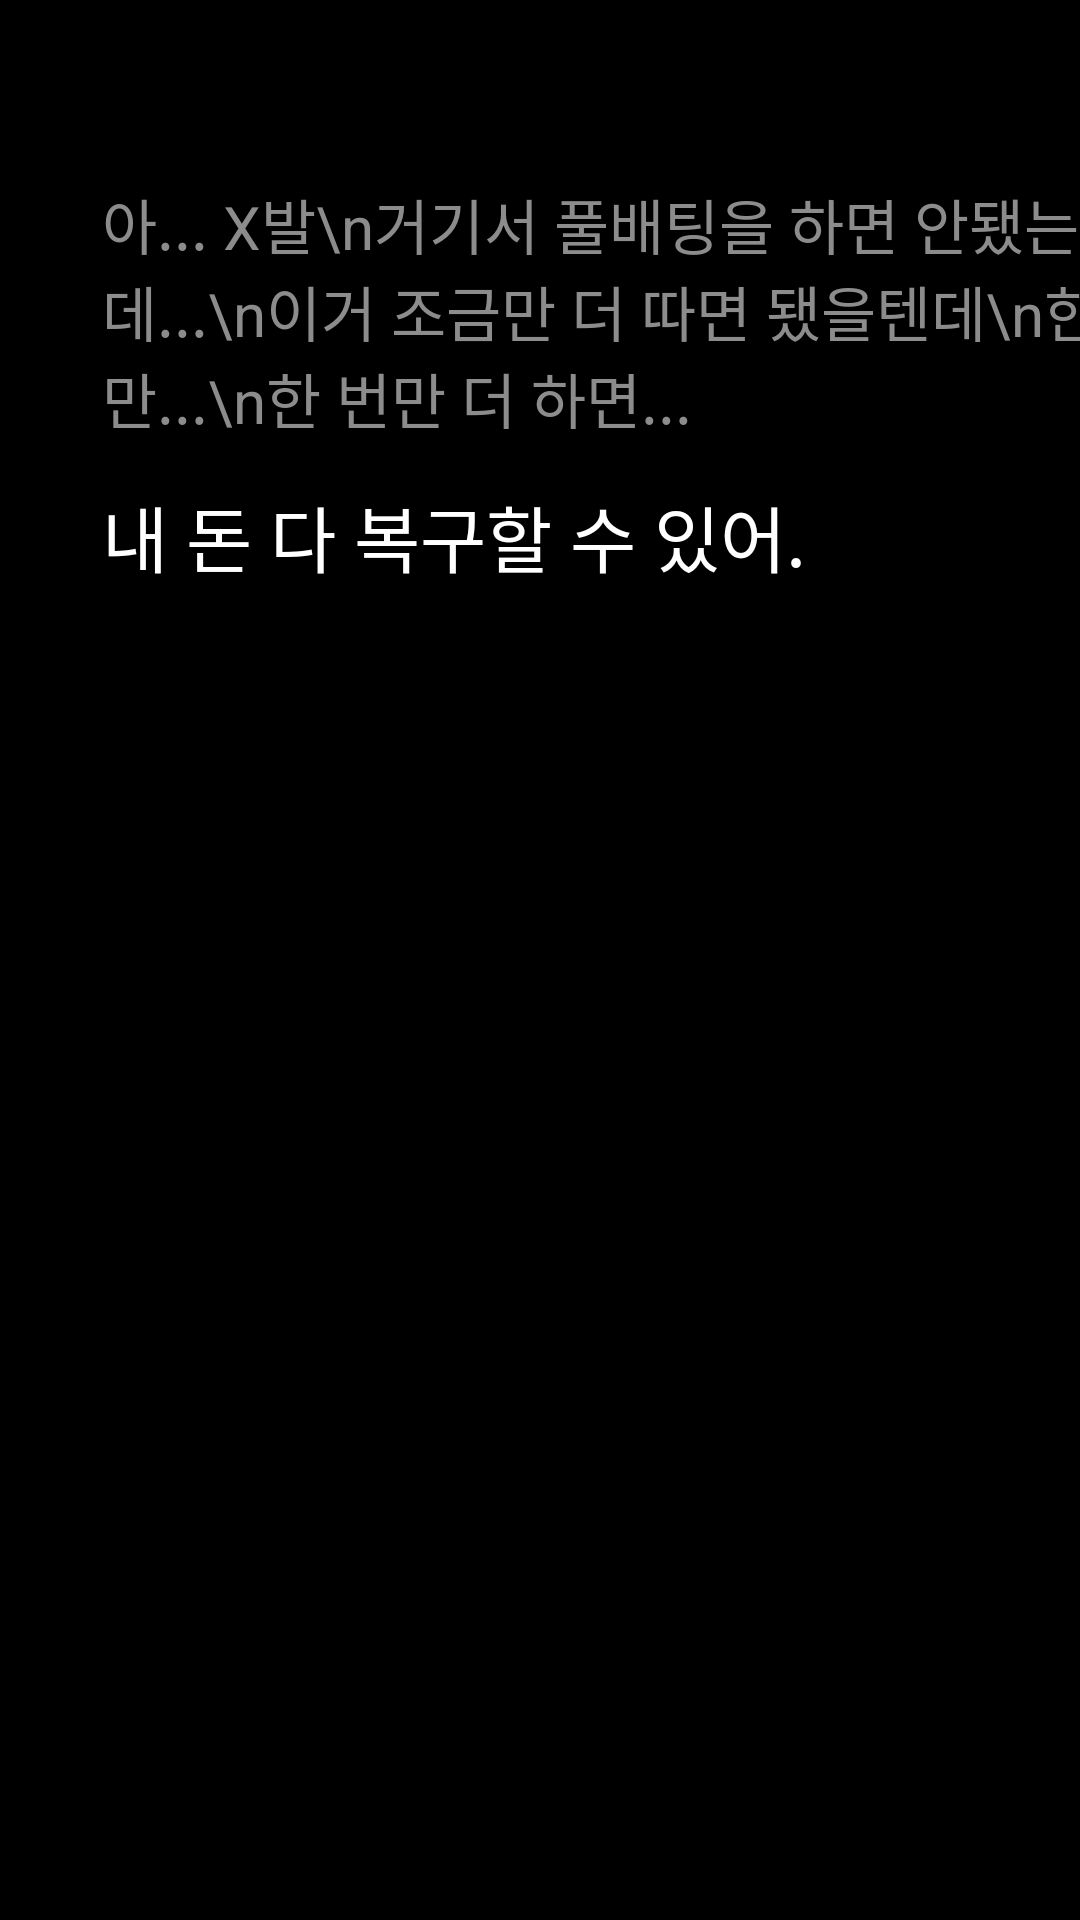

Android layout source for this screen:
<!-- AndroidManifest.xml: application theme Theme.Ondo100 -->
<!-- res/layout/text_line6.xml -->
<?xml version="1.0" encoding="utf-8"?>
<androidx.constraintlayout.widget.ConstraintLayout xmlns:android="http://schemas.android.com/apk/res/android"
    android:layout_width="match_parent"
    android:layout_height="match_parent"
    xmlns:app="http://schemas.android.com/apk/res-auto"
    android:background="@color/black">

    <TextView
        android:id="@+id/text_1"
        android:layout_width="wrap_content"
        android:layout_height="wrap_content"
        android:text="아... X발\n거기서 풀배팅을 하면 안됐는데...\n이거 조금만 더 따면 됐을텐데\n한 번만...\n한 번만 더 하면..."
        android:textColor="#8C8C8C"
        android:textSize="20dp"
        app:layout_constraintTop_toTopOf="parent"
        android:layout_marginTop="60dp"
        app:layout_constraintStart_toStartOf="parent"
        android:layout_marginLeft="34dp"/>

    <TextView
        android:layout_width="wrap_content"
        android:layout_height="wrap_content"
        android:text="내 돈 다 복구할 수 있어."
        android:textColor="@color/white"
        android:textSize="24dp"
        app:layout_constraintTop_toBottomOf="@id/text_1"
        android:layout_marginTop="14dp"
        app:layout_constraintStart_toStartOf="parent"
        android:layout_marginLeft="34dp"/>

</androidx.constraintlayout.widget.ConstraintLayout>
<!-- resources referenced by this layout -->
<resources>
  <color name="black">#FF000000</color>
  <color name="white">#FFFFFFFF</color>
  <style name="Theme.Ondo100" parent="Base.Theme.Ondo100" />
  <style name="Base.Theme.Ondo100" parent="Theme.Material3.DayNight.NoActionBar">
          
          
      </style>
</resources>
